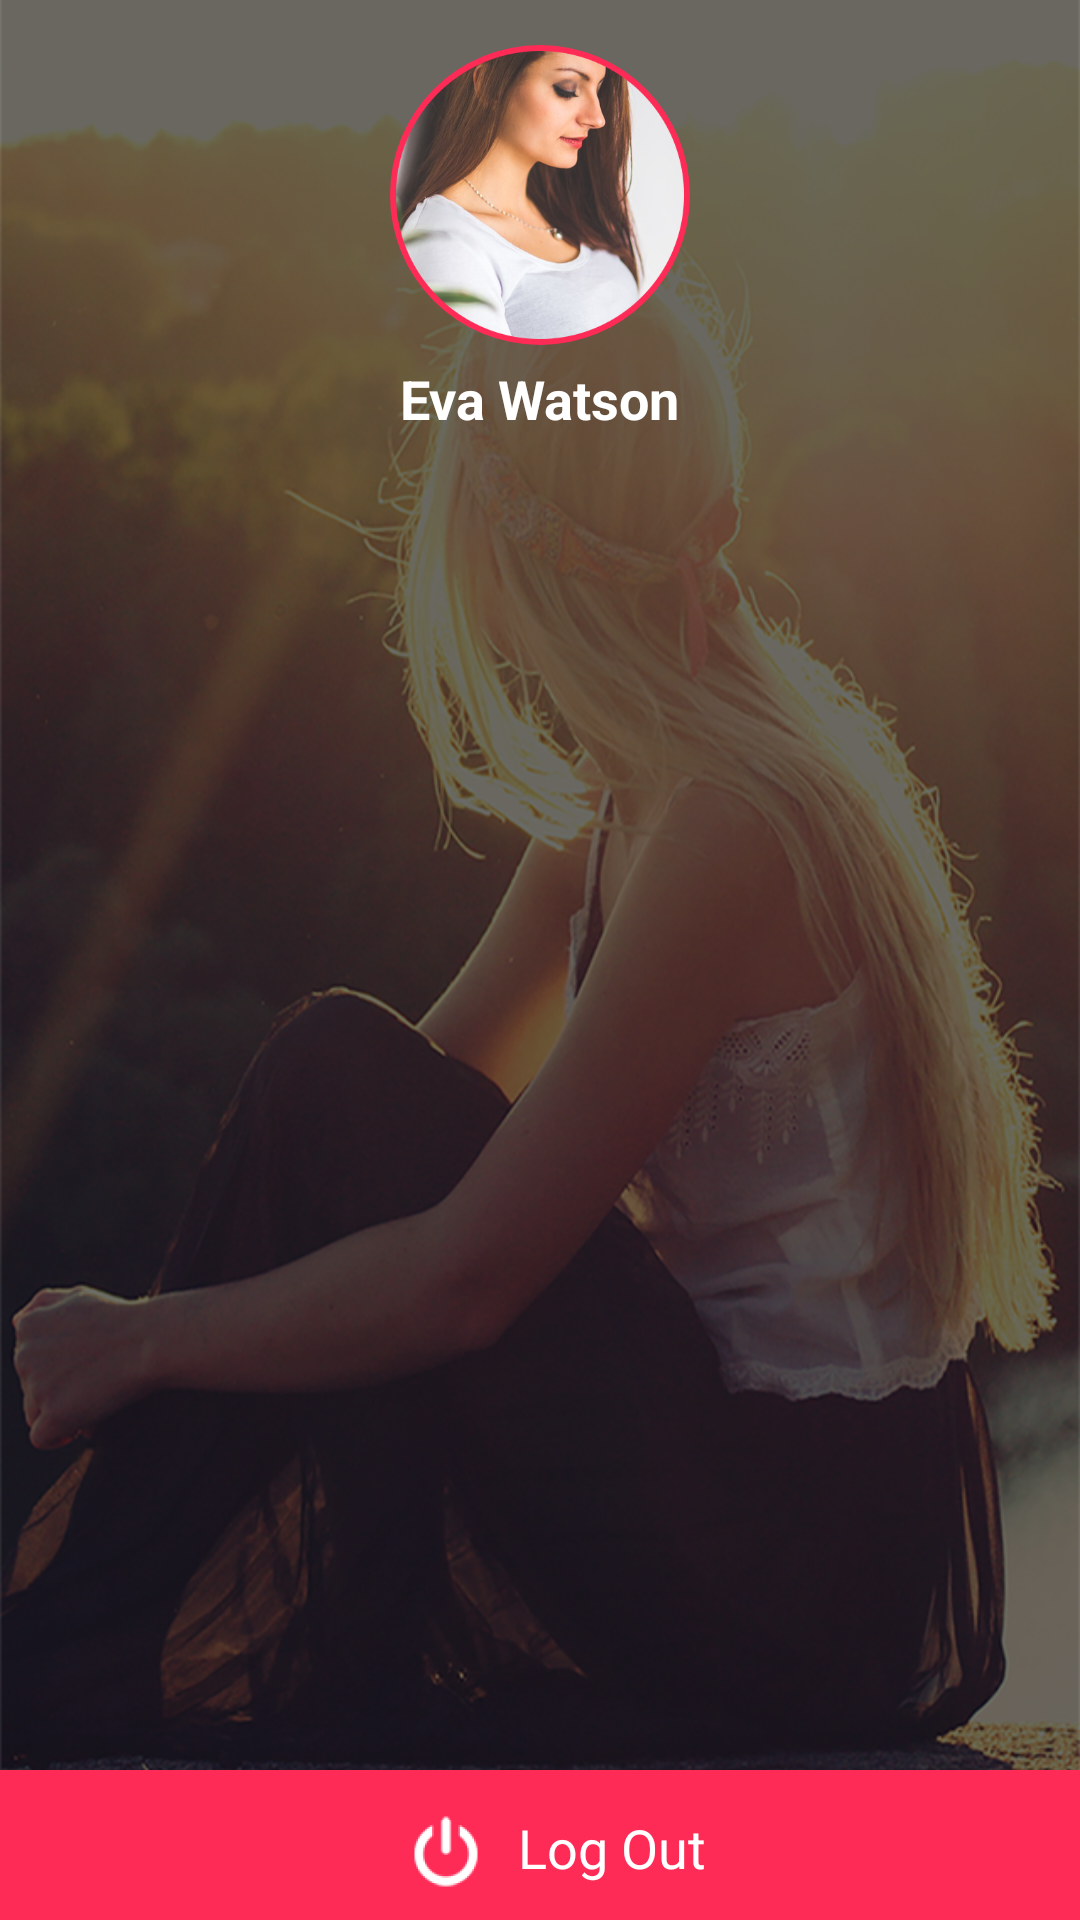

Android layout source for this screen:
<!-- AndroidManifest.xml: application theme AppTheme.NoActionBar -->
<!-- res/layout/fragment_navigation_drawer.xml -->
<LinearLayout xmlns:android = "http://schemas.android.com/apk/res/android"
              android:layout_width = "match_parent"
              android:layout_height = "match_parent"
              android:background = "@mipmap/background"
              android:orientation = "vertical">


    <FrameLayout
        android:id = "@+id/frame_layout_profile"
        android:layout_width = "match_parent"
        android:layout_height = "150dp"
        android:clickable = "true"
        android:gravity = "center"
        android:orientation = "vertical">



        <ImageView
            android:id = "@+id/imgv_profile"
            android:layout_width = "100dp"
            android:layout_height = "100dp"
            android:layout_gravity = "center"
            android:background = "@drawable/image_back_red_circle"
            android:padding = "2dp"
            android:layout_marginBottom="10dp"
            android:src = "@mipmap/profile_pic"/>


        <TextView
            android:id = "@+id/txtv_username"
            android:layout_width = "wrap_content"
            android:layout_height = "wrap_content"
            android:layout_gravity = "center_horizontal|bottom"
            android:layout_margin = "5dp"
            android:text = "Eva Watson"
            android:textColor = "@color/White"
            android:textSize = "18dp"
            android:textStyle = "bold"/>


    </FrameLayout>


    <ListView
        android:id = "@+id/listv_drawer"
        android:layout_width = "match_parent"
        android:layout_height = "0dp"
        android:layout_weight = "1"
        android:listSelector = "@android:color/transparent"/>


    <LinearLayout
        android:id = "@+id/lay_logout"
        android:layout_width = "match_parent"
        android:layout_height = "50dp"
        android:layout_gravity = "bottom"
        android:background = "@drawable/red_flat_corner_selector"
        android:clickable = "true"
        android:gravity = "center|bottom">

        <TextView
            android:layout_width = "wrap_content"
            android:layout_height = "wrap_content"
            android:drawableLeft = "@mipmap/ic_logout"
            android:gravity = "center"
            android:text = "Log Out"
            android:textColor = "@color/White"
            android:textSize = "18sp"/>
    </LinearLayout>

</LinearLayout>
<!-- resources referenced by this layout -->
<resources>
  <color name="White">#ffffff</color>
  <!-- drawable image_back_red_circle (drawable) -->
  <layer-list
      xmlns:android = "http://schemas.android.com/apk/res/android">
  
      <item>
  
          <shape android:shape = "rectangle">
  
              <solid android:color = "@color/Red"/>
  
              <corners android:radius = "60dp"/>
  
              <size
                  android:width = "120dp"
                  android:height = "120dp"/>
          </shape>
      </item>
  
  </layer-list>
  <!-- drawable red_flat_corner_selector (drawable) -->
  <?xml version="1.0" encoding="utf-8"?>
  <selector xmlns:android="http://schemas.android.com/apk/res/android">
  
  
      <item  android:state_pressed="false">
          <shape>
              <solid android:color="@color/Red"/>
          </shape>
      </item>
      <item  android:state_pressed="true">
          <shape>
              <solid android:color="@color/RedSelected"/>
          </shape>
      </item>
  
  
  </selector>
  <!-- mipmap background: png bitmap (mipmap-mdpi, 702058 bytes) -->
  <!-- mipmap ic_logout: png bitmap (mipmap-hdpi, 1025 bytes) -->
  <!-- mipmap profile_pic: png bitmap (mipmap-xhdpi, 174422 bytes) -->
  <style name="AppTheme.NoActionBar">
          <item name="windowActionBar">false</item>
          <item name="windowNoTitle">true</item>
      </style>
  <color name="Red">#FF2B57</color>
  <color name="RedSelected">#BA1A13</color>
</resources>
